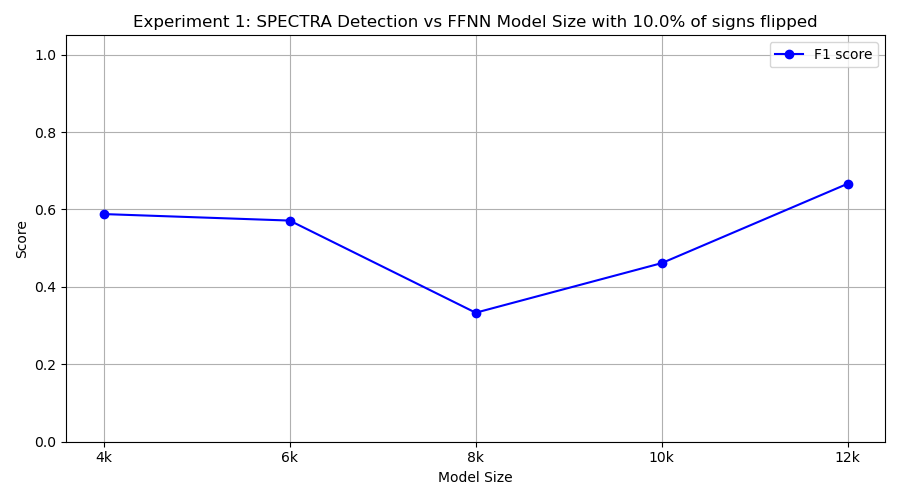

The data file committed next to this chart (first rows):
model_class, tp, fp, tn, fn, precision, recall, f1
FourKMLP, 5, 2, 8, 5, 0.7143, 0.5, 0.5882
SixKMLP, 4, 0, 10, 6, 1.0, 0.4, 0.5714
EightKMLP, 2, 0, 10, 8, 1.0, 0.2, 0.3333
TenKMLP, 3, 0, 10, 7, 1.0, 0.3, 0.4615
TwelveKMLP, 5, 0, 10, 5, 1.0, 0.5, 0.6667
